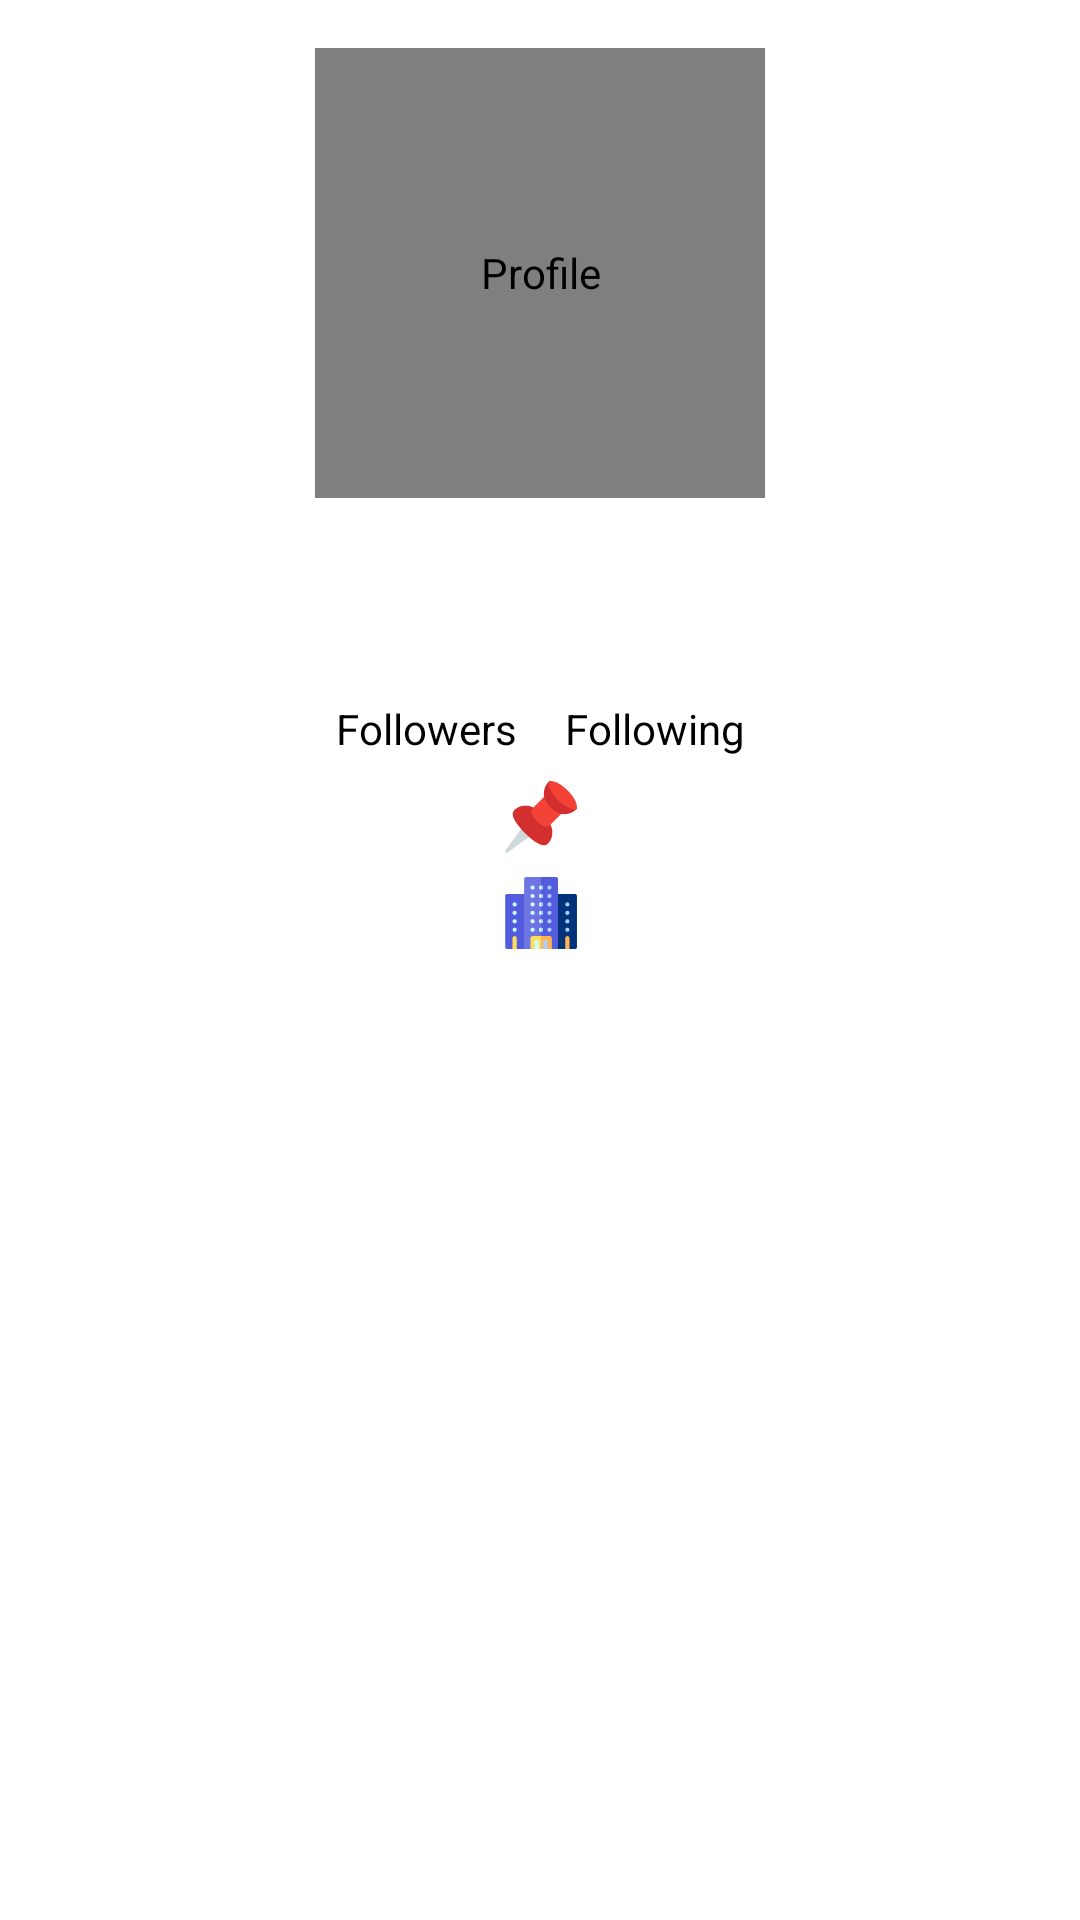

This screen was rendered from an Android layout file. Write that file and the resources it references.
<!-- AndroidManifest.xml: application theme Theme.GithubUser -->
<!-- res/layout/activity_detail_user.xml -->
<?xml version="1.0" encoding="utf-8"?>
<androidx.constraintlayout.widget.ConstraintLayout xmlns:android="http://schemas.android.com/apk/res/android"
    xmlns:app="http://schemas.android.com/apk/res-auto"
    xmlns:tools="http://schemas.android.com/tools"
    android:layout_width="match_parent"
    android:layout_height="match_parent"
    tools:context=".ui.detail.DetailUserActivity">

    <de.hdodenhof.circleimageview.CircleImageView
        android:id="@+id/iv_profile"
        android:layout_width="150dp"
        android:layout_height="150dp"
        android:layout_marginTop="16dp"
        android:contentDescription="@string/profile"
        app:layout_constraintEnd_toEndOf="parent"
        app:layout_constraintStart_toStartOf="parent"
        app:layout_constraintTop_toTopOf="parent" />

    <TextView
        android:id="@+id/tv_name"
        android:layout_width="wrap_content"
        android:layout_height="wrap_content"
        android:layout_marginTop="16dp"
        android:textColor="@color/black"
        android:textSize="18sp"
        android:textStyle="bold"
        app:layout_constraintEnd_toEndOf="@+id/iv_profile"
        app:layout_constraintStart_toStartOf="@+id/iv_profile"
        app:layout_constraintTop_toBottomOf="@+id/iv_profile"
        tools:text="TextView" />

    <LinearLayout
        android:id="@+id/linearLayout"
        android:layout_width="wrap_content"
        android:layout_height="wrap_content"
        android:layout_marginTop="8dp"
        android:orientation="horizontal"
        app:layout_constraintEnd_toEndOf="@+id/tv_name"
        app:layout_constraintStart_toStartOf="@+id/tv_name"
        app:layout_constraintTop_toBottomOf="@+id/tv_name">

        <LinearLayout
            android:layout_width="wrap_content"
            android:layout_height="wrap_content"
            android:orientation="vertical"
            android:layout_marginEnd="16dp">
            <TextView
                android:id="@+id/tv_followers"
                android:layout_width="match_parent"
                android:layout_height="wrap_content"
                android:textColor="@color/black"
                android:gravity="center"
                android:textSize="14sp"
                tools:ignore="RtlCompat"
                tools:text="0" />
            <TextView
                android:layout_width="wrap_content"
                android:layout_height="wrap_content"
                android:gravity="center_vertical"
                android:textColor="@color/black"
                android:textSize="14sp"
                tools:ignore="RtlCompat"
                android:text="@string/followers" />
        </LinearLayout>
        <LinearLayout
            android:layout_width="wrap_content"
            android:layout_height="wrap_content"
            android:orientation="vertical">
            <TextView
                android:id="@+id/tv_following"
                android:layout_width="match_parent"
                android:layout_height="wrap_content"
                android:textColor="@color/black"
                android:gravity="center"
                android:textSize="14sp"
                tools:ignore="RtlCompat"
                tools:text="0" />
            <TextView
                android:layout_width="wrap_content"
                android:layout_height="wrap_content"
                android:textColor="@color/black"
                android:textSize="14sp"
                tools:ignore="RtlCompat"
                android:text="@string/following" />
        </LinearLayout>
    </LinearLayout>

    <TextView
        android:id="@+id/tv_location"
        android:layout_width="wrap_content"
        android:layout_height="wrap_content"
        android:layout_marginTop="8dp"
        android:gravity="center_vertical"
        app:drawableStartCompat="@drawable/ic_pin"
        app:layout_constraintEnd_toEndOf="@+id/linearLayout"
        app:layout_constraintStart_toStartOf="@+id/linearLayout"
        app:layout_constraintTop_toBottomOf="@+id/linearLayout"
        tools:text="location" />

    <TextView
        android:id="@+id/tv_company"
        android:layout_width="wrap_content"
        android:layout_height="wrap_content"
        android:layout_marginTop="8dp"
        android:gravity="center_vertical"
        app:drawableStartCompat="@drawable/ic_office_building"
        app:layout_constraintEnd_toEndOf="@+id/tv_location"
        app:layout_constraintStart_toStartOf="@+id/tv_location"
        app:layout_constraintTop_toBottomOf="@+id/tv_location"
        tools:text="location" />

    <com.google.android.material.tabs.TabLayout
        android:id="@+id/tabs"
        android:layout_width="0dp"
        android:layout_height="wrap_content"
        android:layout_marginTop="16dp"
        android:background="@color/white"
        app:layout_constraintEnd_toEndOf="parent"
        app:layout_constraintStart_toStartOf="parent"
        app:layout_constraintTop_toBottomOf="@+id/tv_company"
        app:tabTextColor="@color/black" />

    <androidx.viewpager.widget.ViewPager
        android:id="@+id/view_pager"
        android:layout_width="0dp"
        android:layout_height="0dp"
        app:layout_constraintBottom_toBottomOf="parent"
        app:layout_constraintEnd_toEndOf="parent"
        app:layout_constraintStart_toStartOf="parent"
        app:layout_constraintTop_toBottomOf="@+id/tabs" />
</androidx.constraintlayout.widget.ConstraintLayout>
<!-- resources referenced by this layout -->
<resources>
  <!-- drawable ic_office_building: vector/xml drawable (drawable, 5716 chars, omitted) -->
  <!-- drawable ic_pin: vector/xml drawable (drawable, 2089 chars, omitted) -->
  <string name="followers">Followers</string>
  <string name="following">Following</string>
  <string name="profile">Profile</string>
  <style name="Theme.GithubUser" parent="Theme.MaterialComponents.DayNight.DarkActionBar">
          
          <item name="colorPrimary">@color/grey</item>
          <item name="colorPrimaryVariant">@color/black</item>
          <item name="colorOnPrimary">@color/white</item>
          
          <item name="colorSecondary">@color/teal_200</item>
          <item name="colorSecondaryVariant">@color/teal_700</item>
          <item name="colorOnSecondary">@color/black</item>
          
          <item name="android:statusBarColor" tools:targetApi="l">?attr/colorPrimaryVariant</item>
          
      </style>
  <!-- not gathered from this repository: default colours our renderer supplied (Android Studio template values) -->
  <color name="teal_200">#FF03DAC5</color>
  <color name="teal_700">#FF018786</color>
  <color name="black">#FF000000</color>
  <color name="white">#FFFFFFFF</color>
</resources>
